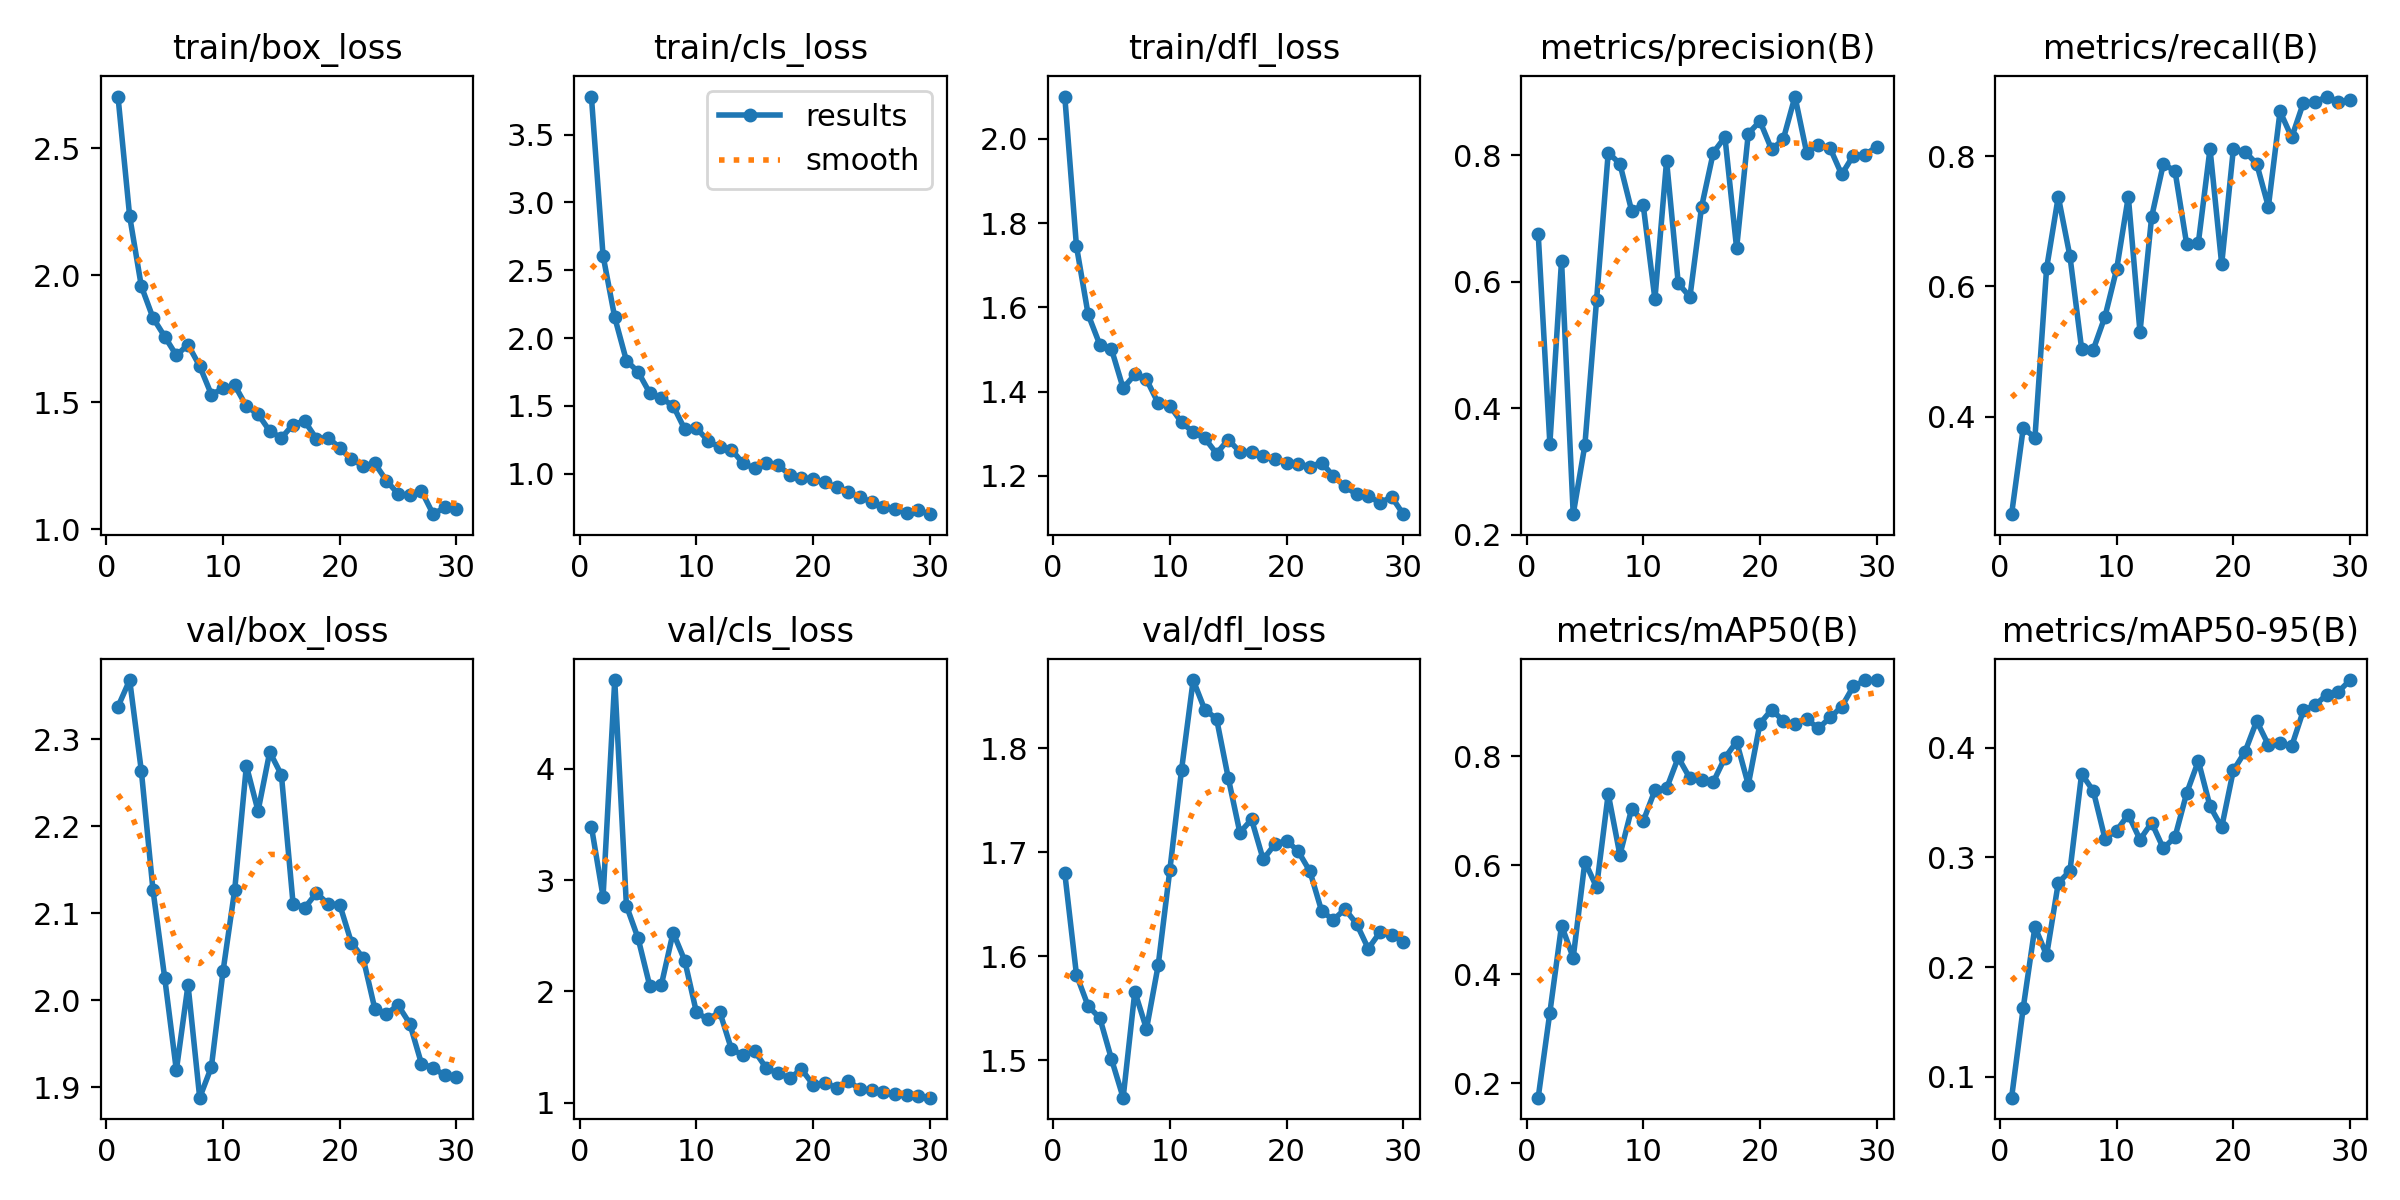

Values plotted in this chart, from the file beside it:
epoch, train/box_loss, train/cls_loss, train/dfl_loss, metrics/precision(B), metrics/recall(B), metrics/mAP50(B), metrics/mAP50-95(B), val/box_loss, val/cls_loss, val/dfl_loss, lr/pg0, lr/pg1, lr/pg2
1, 2.703, 3.781, 2.1, 0.676, 0.25, 0.1731, 0.08093, 2.337, 3.481, 1.68, 7.5e-05, 7.5e-05, 7.5e-05
2, 2.232, 2.607, 1.745, 0.3436, 0.3825, 0.3293, 0.163, 2.368, 2.85, 1.582, 0.0001571, 0.0001571, 0.0001571
3, 1.956, 2.152, 1.583, 0.6334, 0.3676, 0.489, 0.2367, 2.264, 4.796, 1.552, 0.0002335, 0.0002335, 0.0002335
4, 1.831, 1.833, 1.511, 0.2323, 0.628, 0.43, 0.2108, 2.126, 2.77, 1.541, 0.0003041, 0.0003041, 0.0003041
5, 1.758, 1.75, 1.501, 0.3416, 0.738, 0.6064, 0.2767, 2.026, 2.478, 1.501, 0.0003689, 0.0003689, 0.0003689
6, 1.684, 1.595, 1.408, 0.5705, 0.6462, 0.5594, 0.2877, 1.919, 2.05, 1.464, 0.0004279, 0.0004279, 0.0004279
7, 1.726, 1.554, 1.44, 0.8041, 0.5042, 0.7308, 0.3761, 2.018, 2.061, 1.566, 0.0004812, 0.0004812, 0.0004812
8, 1.642, 1.502, 1.429, 0.7864, 0.503, 0.6187, 0.3606, 1.888, 2.529, 1.53, 0.0005287, 0.0005287, 0.0005287
9, 1.53, 1.327, 1.372, 0.7125, 0.5536, 0.7027, 0.3172, 1.923, 2.276, 1.591, 0.0005704, 0.0005704, 0.0005704
10, 1.554, 1.336, 1.366, 0.7207, 0.6264, 0.6808, 0.3245, 2.033, 1.811, 1.683, 0.0006063, 0.0006063, 0.0006063
11, 1.567, 1.242, 1.327, 0.5723, 0.7379, 0.7373, 0.339, 2.127, 1.748, 1.779, 0.0006365, 0.0006365, 0.0006365
12, 1.483, 1.193, 1.304, 0.7912, 0.5299, 0.7408, 0.3162, 2.269, 1.816, 1.865, 0.0006609, 0.0006609, 0.0006609
13, 1.452, 1.177, 1.289, 0.5973, 0.7069, 0.7976, 0.3317, 2.217, 1.48, 1.837, 0.0006795, 0.0006795, 0.0006795
14, 1.386, 1.075, 1.253, 0.5758, 0.788, 0.7594, 0.3082, 2.285, 1.427, 1.828, 0.0006923, 0.0006923, 0.0006923
15, 1.359, 1.04, 1.286, 0.7184, 0.7775, 0.7565, 0.3186, 2.259, 1.462, 1.772, 0.0006725, 0.0006725, 0.0006725
16, 1.411, 1.08, 1.257, 0.804, 0.6649, 0.7526, 0.3586, 2.111, 1.309, 1.719, 0.0006312, 0.0006312, 0.0006312
17, 1.425, 1.061, 1.257, 0.8286, 0.667, 0.7971, 0.3879, 2.106, 1.264, 1.732, 0.00059, 0.00059, 0.00059
18, 1.355, 0.992, 1.247, 0.6529, 0.8115, 0.8265, 0.3467, 2.123, 1.221, 1.693, 0.0005487, 0.0005487, 0.0005487
19, 1.36, 0.9711, 1.239, 0.8342, 0.6342, 0.7476, 0.3274, 2.111, 1.301, 1.708, 0.0005075, 0.0005075, 0.0005075
20, 1.319, 0.9569, 1.231, 0.8538, 0.811, 0.8597, 0.3793, 2.11, 1.162, 1.711, 0.0004662, 0.0004662, 0.0004662
21, 1.274, 0.9379, 1.228, 0.8091, 0.8069, 0.8853, 0.3963, 2.066, 1.179, 1.701, 0.000425, 0.000425, 0.000425
22, 1.25, 0.8982, 1.221, 0.8254, 0.7885, 0.8647, 0.4243, 2.049, 1.134, 1.682, 0.0003837, 0.0003837, 0.0003837
23, 1.258, 0.8631, 1.231, 0.8927, 0.7225, 0.859, 0.4026, 1.99, 1.196, 1.644, 0.0003425, 0.0003425, 0.0003425
24, 1.191, 0.8294, 1.2, 0.804, 0.869, 0.8686, 0.4043, 1.984, 1.123, 1.635, 0.0003012, 0.0003012, 0.0003012
25, 1.138, 0.7888, 1.175, 0.8168, 0.829, 0.8508, 0.4015, 1.994, 1.113, 1.645, 0.00026, 0.00026, 0.00026
26, 1.132, 0.7533, 1.156, 0.8116, 0.8821, 0.871, 0.434, 1.973, 1.097, 1.631, 0.0002188, 0.0002188, 0.0002188
27, 1.15, 0.7409, 1.153, 0.7695, 0.8829, 0.8906, 0.4389, 1.927, 1.076, 1.607, 0.0001775, 0.0001775, 0.0001775
28, 1.058, 0.7119, 1.135, 0.7995, 0.8918, 0.9281, 0.4483, 1.922, 1.07, 1.623, 0.0001363, 0.0001363, 0.0001363
29, 1.085, 0.7287, 1.15, 0.8005, 0.8839, 0.9392, 0.451, 1.914, 1.056, 1.621, 9.5e-05, 9.5e-05, 9.5e-05
30, 1.078, 0.7007, 1.109, 0.8135, 0.8864, 0.9397, 0.4617, 1.912, 1.046, 1.614, 5.375e-05, 5.375e-05, 5.375e-05
